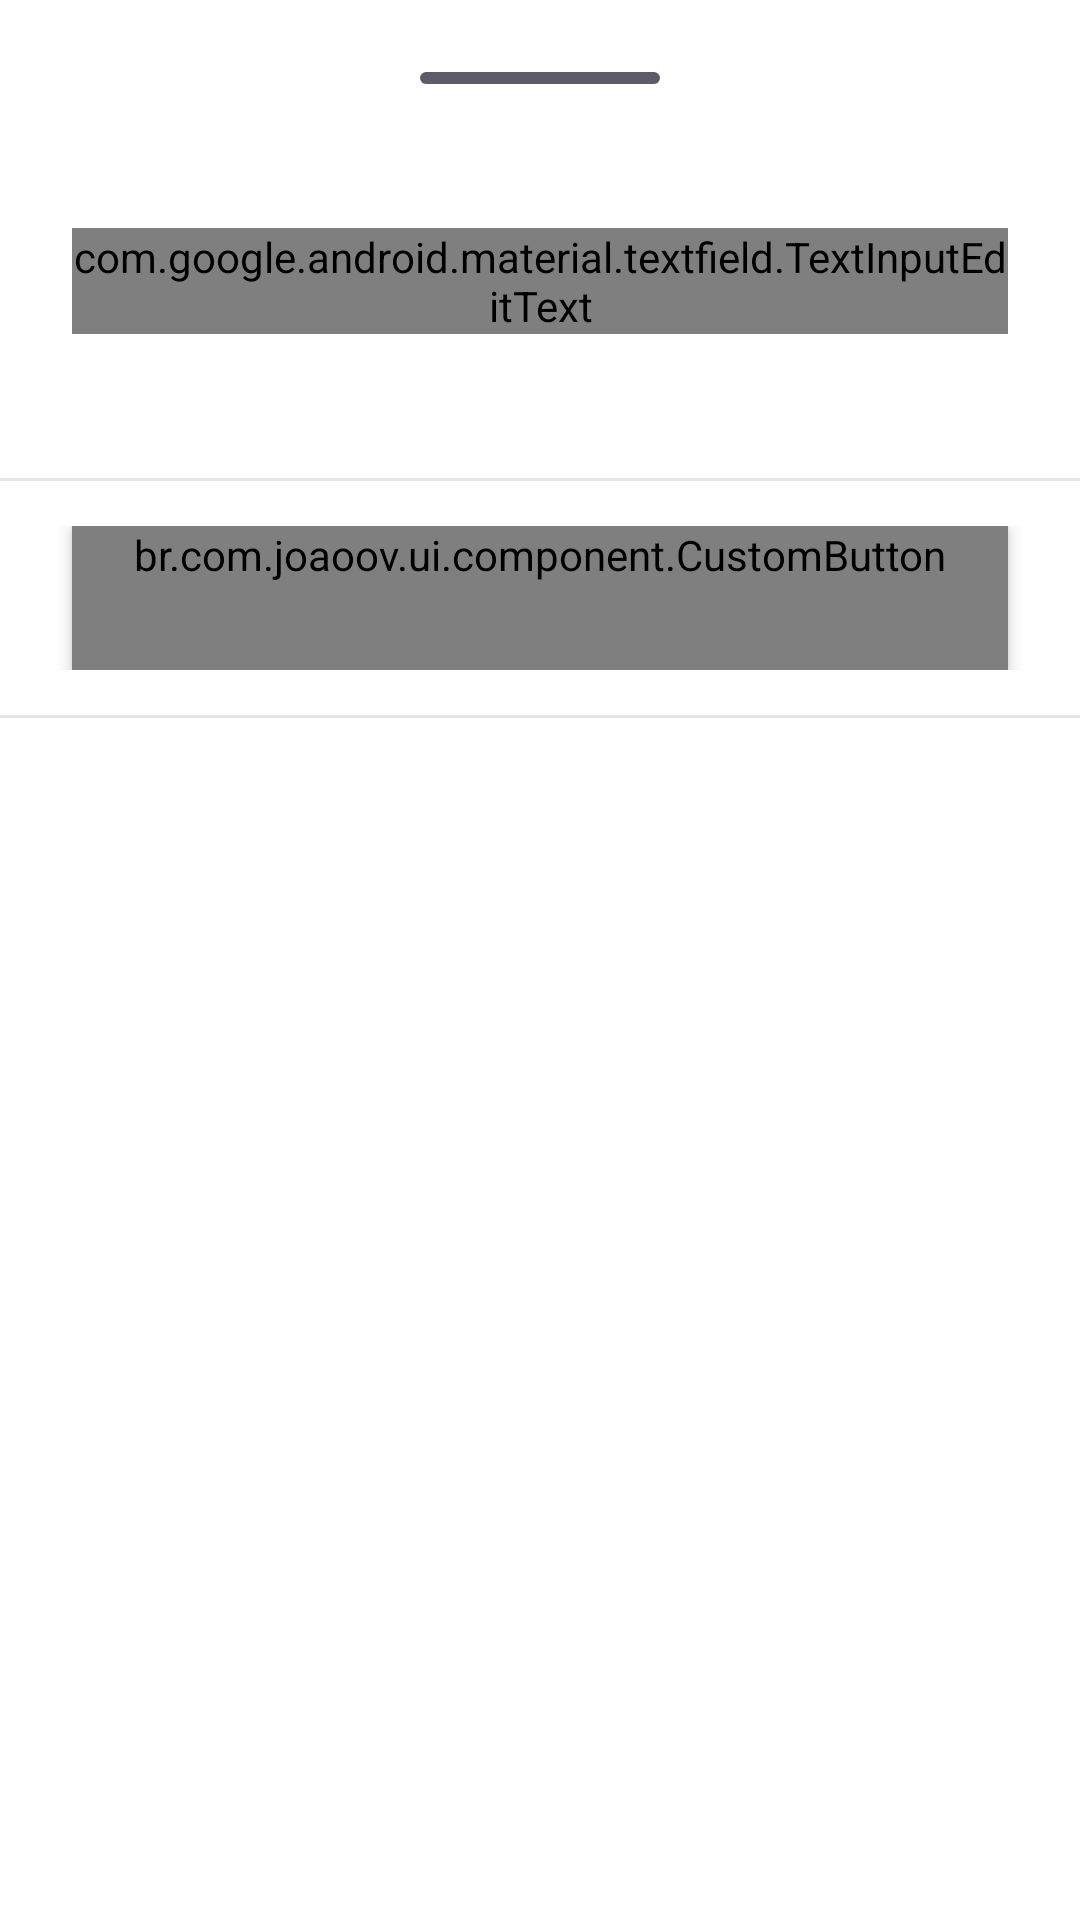

Here is an Android app screen rendered from its layout file. Give the layout XML and the strings, colors and styles it references.
<!-- AndroidManifest.xml: application theme AppTheme -->
<!-- res/layout/bottom_sheet_add_linked_user.xml -->
<?xml version="1.0" encoding="utf-8"?>
<LinearLayout xmlns:android="http://schemas.android.com/apk/res/android"
    xmlns:app="http://schemas.android.com/apk/res-auto"
    android:layout_width="match_parent"
    android:layout_height="wrap_content"
    android:orientation="vertical">

    <ImageView
        android:id="@+id/ivPuller"
        android:layout_width="match_parent"
        android:layout_height="wrap_content"
        android:layout_marginTop="24dp"
        android:contentDescription="@string/puller"
        app:srcCompat="@drawable/ic_bottom_sheet_puller" />

    <com.google.android.material.textfield.TextInputLayout
        android:id="@+id/textInputLayoutEmail"
        style="@style/Widget.MaterialComponents.TextInputLayout.OutlinedBox"
        android:layout_width="match_parent"
        android:layout_height="wrap_content"
        android:layout_marginHorizontal="24dp"
        android:layout_marginTop="48dp"
        android:textAppearance="@style/TextMediumBold">

        <com.google.android.material.textfield.TextInputEditText
            android:id="@+id/editTextEmail"
            android:layout_width="match_parent"
            android:layout_height="wrap_content"
            android:hint="@string/email"
            android:imeOptions="actionDone"
            android:inputType="textEmailAddress"
            android:maxLength="18"
            android:textAppearance="@style/TextSmall"
            app:backgroundTint="@color/colorWhite" />
    </com.google.android.material.textfield.TextInputLayout>

    <LinearLayout
        android:id="@+id/linearLayoutButton"
        android:layout_width="match_parent"
        android:layout_height="wrap_content"
        android:layout_marginTop="48dp"
        android:background="@drawable/white_bordered_background"
        android:gravity="center"
        android:orientation="vertical"
        android:paddingVertical="16dp">

        <br.com.joaoov.ui.component.CustomButton
            android:id="@+id/buttonAdd"
            style="@style/PrimaryButton"
            android:layout_width="match_parent"
            android:layout_height="wrap_content"
            android:layout_marginHorizontal="24dp"
            android:text="@string/action_add" />
    </LinearLayout>

</LinearLayout>
<!-- resources referenced by this layout -->
<resources>
  <color name="colorWhite">#FFFFFF</color>
  <!-- drawable ic_bottom_sheet_puller (drawable) -->
  <?xml version="1.0" encoding="utf-8"?>
  <vector xmlns:android="http://schemas.android.com/apk/res/android"
      android:width="80dp"
      android:height="4dp"
      android:viewportWidth="80"
      android:viewportHeight="4">
      <path
          android:pathData="M2,0L78,0A2,2 0,0 1,80 2L80,2A2,2 0,0 1,78 4L2,4A2,2 0,0 1,0 2L0,2A2,2 0,0 1,2 0z"
          android:fillColor="@color/colorAccent"/>
  </vector>
  <!-- drawable white_bordered_background (drawable) -->
  <?xml version="1.0" encoding="utf-8"?>
  <layer-list xmlns:android="http://schemas.android.com/apk/res/android">
      <item>
          <shape android:shape="rectangle">
              <solid android:color="#1A000000" />
          </shape>
      </item>
      <item
          android:bottom="1dp"
          android:top="1dp">
          <shape android:shape="rectangle">
              <solid android:color="@color/colorWhite" />
          </shape>
      </item>
  </layer-list>
  <string name="action_add">Adicionar</string>
  <string name="email">E-mail</string>
  <string name="puller">puller</string>
  <style name="PrimaryButton">
          <item name="android:textAppearance">@style/TextMediumBold</item>
          <item name="android:textColor">@color/colorWhite</item>
          <item name="android:gravity">center</item>
          <item name="cornerRadius">100dp</item>
          <item name="android:radius">100dp</item>
          <item name="progressColor">@color/colorAccent</item>
          <item name="android:minHeight">48dp</item>
          <item name="android:elevation">3dp</item>
          <item name="android:background">@drawable/primary_button</item>
      </style>
  <style name="AppTheme" parent="Theme.MaterialComponents.Light.NoActionBar">
          
          <item name="colorPrimary">@color/colorPrimary</item>
          <item name="colorPrimaryDark">@color/colorPrimaryDark</item>
          <item name="colorAccent">@color/colorAccent</item>
          <item name="android:forceDarkAllowed" tools:targetApi="q">false</item>
          <item name="bottomSheetDialogTheme">@style/AppBottomSheetDialogTheme</item>
      </style>
  <color name="colorAccent">#5c5b6a</color>
  <!-- drawable primary_button (drawable) -->
  <?xml version="1.0" encoding="utf-8"?>
  <selector xmlns:android="http://schemas.android.com/apk/res/android">
      <item android:state_enabled="true">
          <ripple android:color="@color/colorWhite">
              <item>
                  <shape android:shape="rectangle">
                      <solid android:color="@color/colorAccent" />
                      <corners android:radius="50dp" />
                  </shape>
              </item>
          </ripple>
      </item>
      <item android:state_enabled="false">
          <shape android:shape="rectangle">
              <solid android:color="@android:color/transparent" />
              <corners android:radius="50dp" />
          </shape>
      </item>
  </selector>
  <color name="colorPrimary">#00a64f</color>
  <color name="colorPrimaryDark">#007623</color>
  <style name="AppBottomSheetDialogTheme" parent="Theme.Design.Light.BottomSheetDialog">
          <item name="bottomSheetStyle">@style/AppModalStyle</item>
          <item name="colorPrimary">@color/colorAccent</item>
          <item name="android:windowIsFloating">false</item>
          <item name="android:windowSoftInputMode">adjustResize</item>
      </style>
  <style name="AppModalStyle" parent="Widget.Design.BottomSheet.Modal">
          <item name="android:background">@drawable/bottom_sheet_box</item>
      </style>
  <!-- drawable bottom_sheet_box (drawable) -->
  <?xml version="1.0" encoding="utf-8"?>
  <shape xmlns:android="http://schemas.android.com/apk/res/android"
      android:shape="rectangle">
      <solid android:color="@color/colorWhite" />
      <corners
          android:topLeftRadius="12dp"
          android:topRightRadius="12dp" />
  </shape>
</resources>
